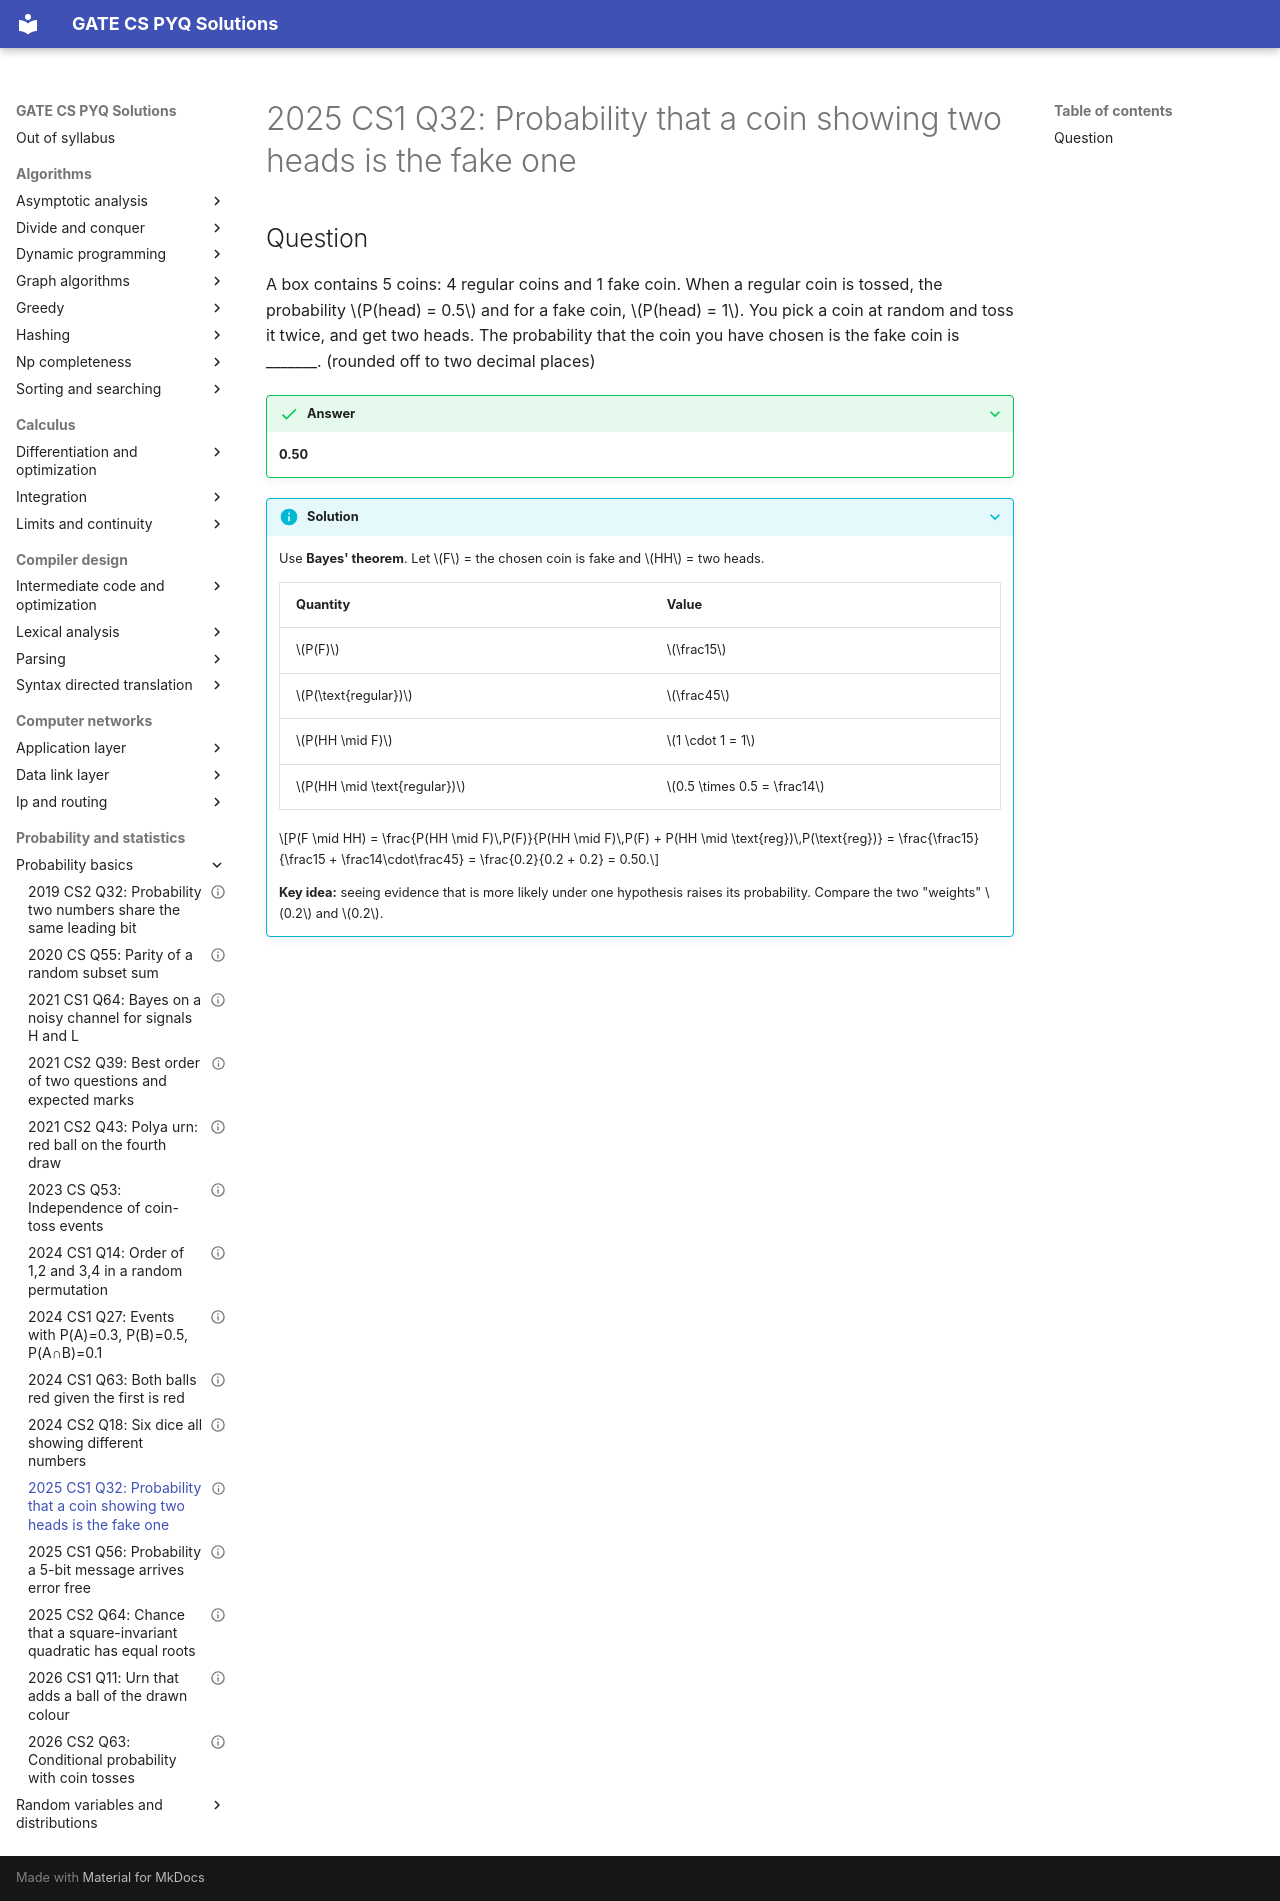

repository: saheenusman/GATE-PYQs · page: probability-and-statistics/probability-basics/2025-set1-q32/index.html · generator: mkdocs

---
title: "2025 CS1 Q32: Probability that a coin showing two heads is the fake one"
year: 2025
set: 1
paper: CS1
q_no: 32
subject: probability-and-statistics
topic: probability-basics
also: []
marks: 1
type: NAT
official_answer: "0.49 to 0.51"
status: verified
---

# 2025 CS1 Q32: Probability that a coin showing two heads is the fake one

## Question

A box contains 5 coins: 4 regular coins and 1 fake coin. When a regular coin is tossed, the probability $P(head) = 0.5$ and for a fake coin, $P(head) = 1$. You pick a coin at random and toss it twice, and get two heads. The probability that the coin you have chosen is the fake coin is _______. (rounded off to two decimal places)

<details class="success" markdown="1">
<summary>Answer</summary>

**0.50**

</details>

<details class="info" markdown="1">
<summary>Solution</summary>

Use **Bayes' theorem**. Let $F$ = the chosen coin is fake and $HH$ = two heads.

| Quantity | Value |
|---|---|
| $P(F)$ | $\frac15$ |
| $P(\text{regular})$ | $\frac45$ |
| $P(HH \mid F)$ | $1 \cdot 1 = 1$ |
| $P(HH \mid \text{regular})$ | $0.5 \times 0.5 = \frac14$ |

$$P(F \mid HH) = \frac{P(HH \mid F)\,P(F)}{P(HH \mid F)\,P(F) + P(HH \mid \text{reg})\,P(\text{reg})} = \frac{\frac15}{\frac15 + \frac14\cdot\frac45} = \frac{0.2}{0.2 + 0.2} = 0.50.$$

**Key idea:** seeing evidence that is more likely under one hypothesis raises its probability. Compare the two "weights" $0.2$ and $0.2$.

</details>
